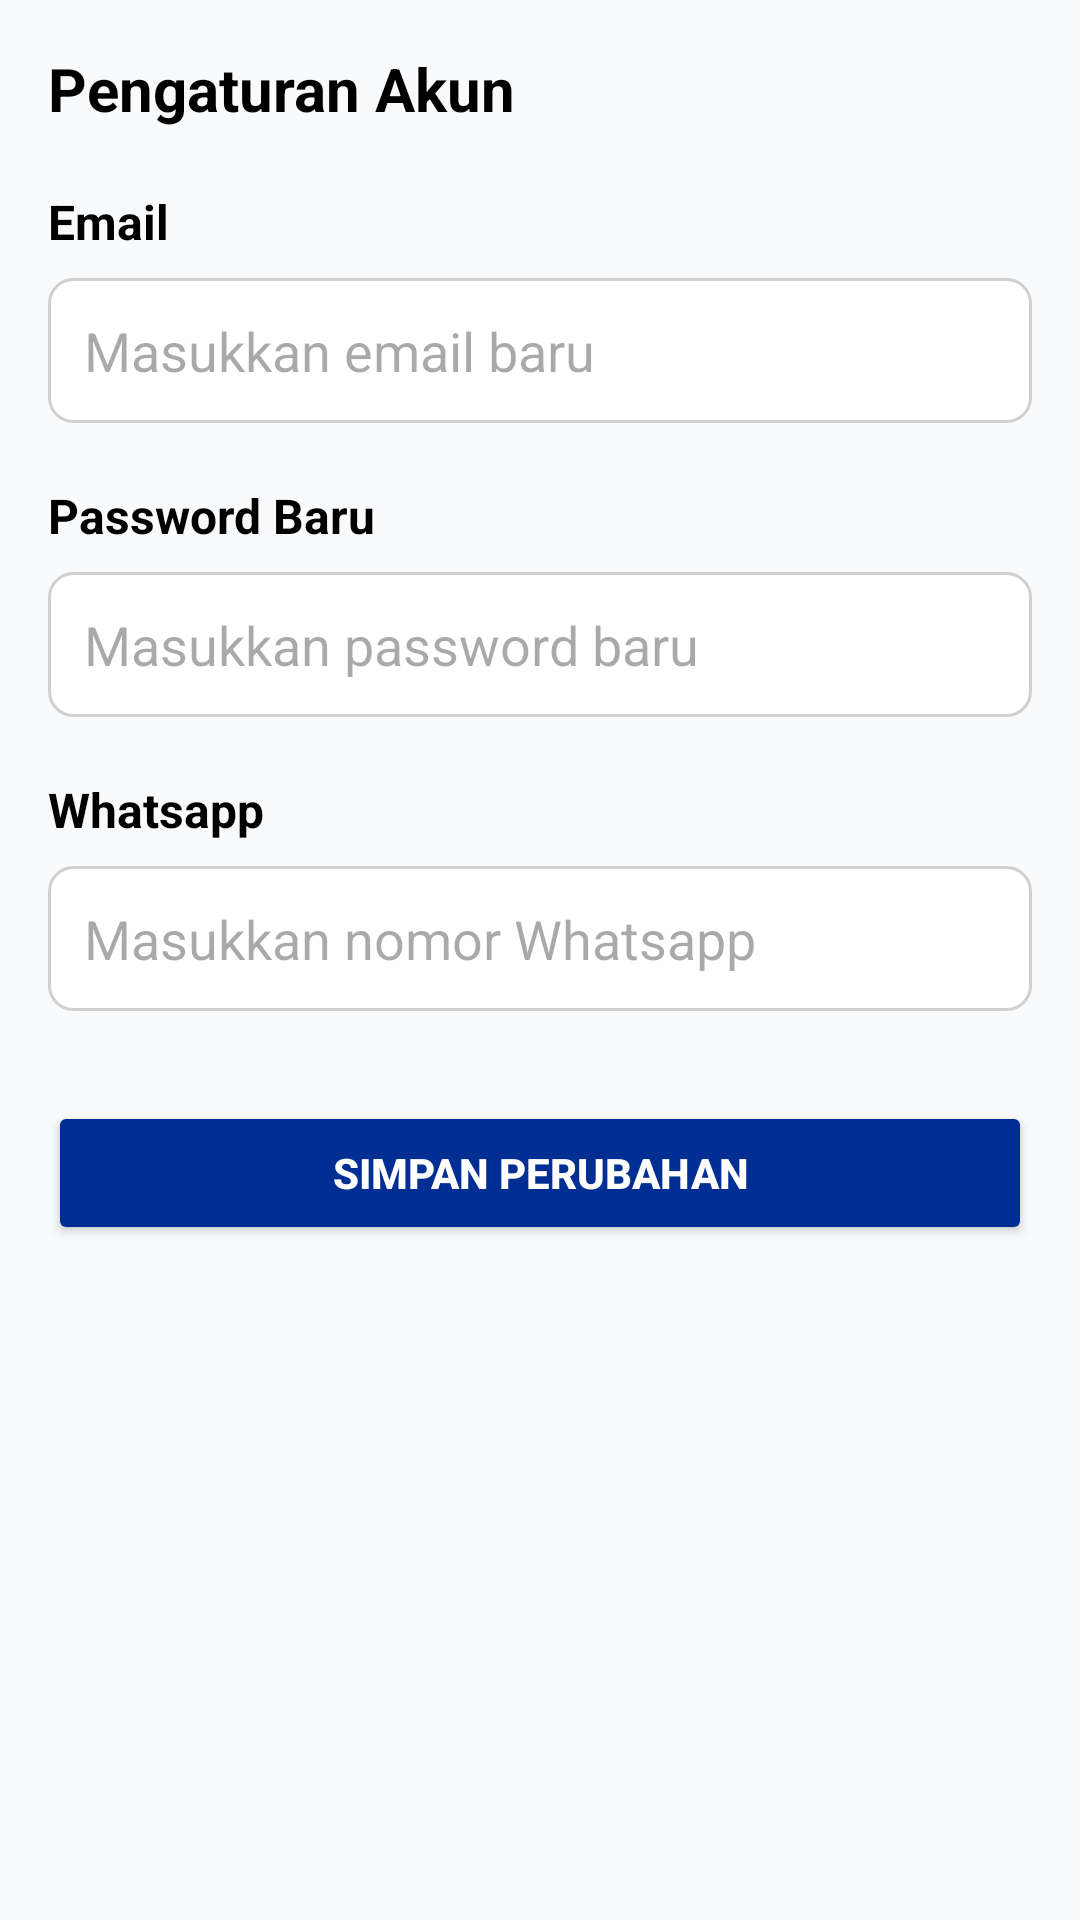

Here is an Android app screen rendered from its layout file. Give the layout XML and the strings, colors and styles it references.
<!-- AndroidManifest.xml: activity theme Theme.KARIRKU -->
<!-- res/layout/activity_update_akun.xml -->
<?xml version="1.0" encoding="utf-8"?>
<ScrollView xmlns:android="http://schemas.android.com/apk/res/android"
    android:layout_width="match_parent"
    android:layout_height="match_parent"
    android:background="#F9FAFC">

    <LinearLayout
        android:layout_width="match_parent"
        android:layout_height="wrap_content"
        android:orientation="vertical"
        android:padding="16dp">

        
        <TextView
            android:layout_width="wrap_content"
            android:layout_height="wrap_content"
            android:text="Pengaturan Akun"
            android:textSize="20sp"
            android:textStyle="bold"
            android:layout_marginBottom="20dp"
            android:textColor="@color/black"/>

        
        <TextView
            android:layout_width="wrap_content"
            android:layout_height="wrap_content"
            android:text="Email"
            android:textStyle="bold"
            android:textColor="@color/black"
            android:textSize="16sp"/>

        <EditText
            android:id="@+id/edtEmail"
            android:layout_width="match_parent"
            android:layout_height="wrap_content"
            android:hint="Masukkan email baru"
            android:inputType="textEmailAddress"
            android:layout_marginTop="8dp"
            android:background="@drawable/shape_input"
            android:padding="12dp"/>

        
        <TextView
            android:layout_width="wrap_content"
            android:layout_height="wrap_content"
            android:text="Password Baru"
            android:textStyle="bold"
            android:layout_marginTop="20dp"
            android:textColor="@color/black"
            android:textSize="16sp"/>

        <EditText
            android:id="@+id/edtPassword"
            android:layout_width="match_parent"
            android:layout_height="wrap_content"
            android:hint="Masukkan password baru"
            android:inputType="textPassword"
            android:layout_marginTop="8dp"
            android:background="@drawable/shape_input"
            android:padding="12dp"/>

        
        <TextView
            android:layout_width="wrap_content"
            android:layout_height="wrap_content"
            android:text="Whatsapp"
            android:textStyle="bold"
            android:layout_marginTop="20dp"
            android:textColor="@color/black"
            android:textSize="16sp"/>

        <EditText
            android:id="@+id/edtWhatsapp"
            android:layout_width="match_parent"
            android:layout_height="wrap_content"
            android:hint="Masukkan nomor Whatsapp"
            android:inputType="phone"
            android:layout_marginTop="8dp"
            android:background="@drawable/shape_input"
            android:padding="12dp"/>

        
        <Button
            android:id="@+id/btnSimpan"
            android:layout_width="match_parent"
            android:layout_height="wrap_content"
            android:text="SIMPAN PERUBAHAN"
            android:textStyle="bold"
            android:backgroundTint="@color/blue"
            android:textColor="@color/white"
            android:layout_marginTop="30dp"
            android:padding="14dp"/>
    </LinearLayout>

</ScrollView>
<!-- resources referenced by this layout -->
<resources>
  <color name="black">#FF000000</color>
  <color name="blue">#002E92</color>
  <color name="white">#FFFFFFFF</color>
  <!-- drawable shape_input (drawable) -->
  <?xml version="1.0" encoding="utf-8"?>
  <shape xmlns:android="http://schemas.android.com/apk/res/android"
      android:shape="rectangle">
  
      <solid android:color="#FFFFFF"/>
      <corners android:radius="8dp"/>
      <stroke android:width="1dp" android:color="#D0D0D0"/>
  
      <padding
          android:left="12dp"
          android:top="12dp"
          android:right="12dp"
          android:bottom="12dp"/>
  </shape>
  <style name="Theme.KARIRKU" parent="Base.Theme.KARIRKU">
          
      </style>
  <style name="Base.Theme.KARIRKU" parent="Theme.Material3.DayNight.NoActionBar">
          
          
      </style>
</resources>
